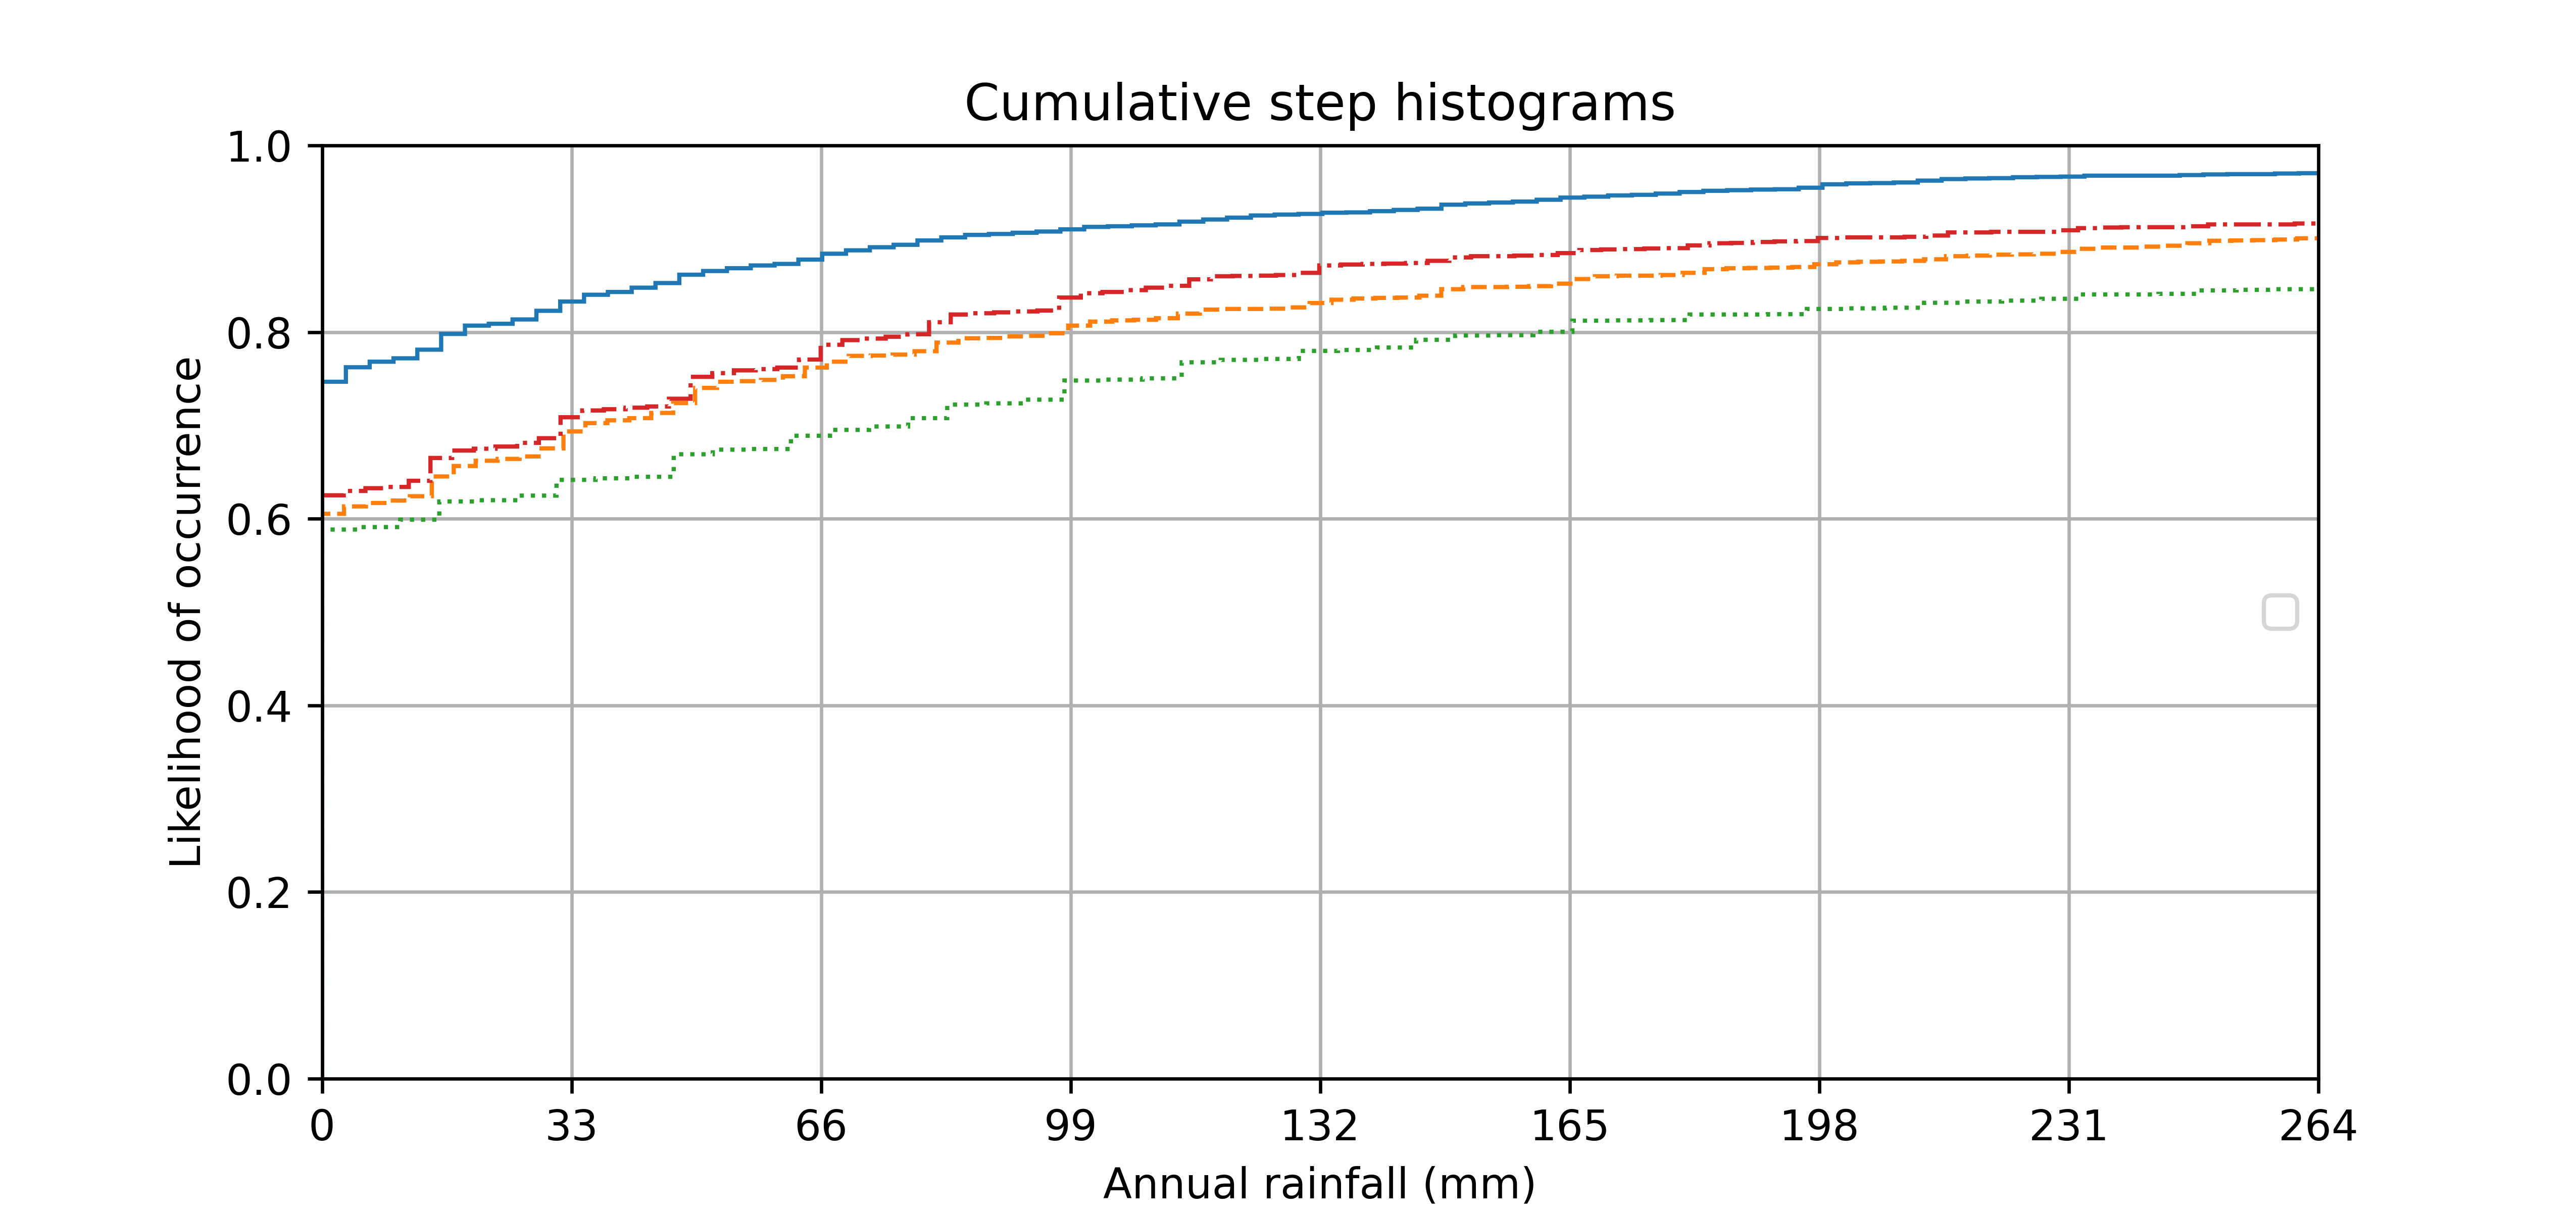

Recreate this plot in Python.
import numpy as np
import matplotlib.pyplot as plt



np.random.seed(19680801)

mu = 200
sigma = 25
n_bins = 100
x = np.random.normal(mu, sigma, size=100)

fig, ax = plt.subplots(figsize=(8.5, 4))
ax.set_xlim([0,165])
ax.set_ylim([0,1])
fileobject = open('18mpquic.txt','r')
str = fileobject.readline()
result = []
while str != "":  # 寻找正确的位置
	if str.__contains__("ms") :
		result.append(float(str[0:-3]))
	elif str.__contains__("µs") :
		str2 = str[0:len(str)-3]
		result.append(float(float(str[0:-3]))/1000.0)
	else :
		result.append(float(float(str[0:-2])) * 1000.0)
	str = fileobject.readline()


# plot the cumulative histogram
n, bins, patches = ax.hist(result, 700, density=True, histtype='step',
                           cumulative=True)

fileobject = open('36mpquic.txt','r')
str = fileobject.readline()
result = []
while str != "":  # 寻找正确的位置
	if str.__contains__("ms") :
		result.append(float(str[0:-3]))
	elif str.__contains__("µs") :
		str2 = str[0:len(str)-3]
		result.append(float(float(str[0:-3]))/1000.0)
	else :
		result.append(float(float(str[0:-2])) * 1000.0)
	str = fileobject.readline()

n, bins, patches = ax.hist(result, 1500, linestyle='--',density=True, histtype='step',
                           cumulative=True, linewidth=1)

fileobject = open('36mptcp.txt','r')
str = fileobject.readline()
result = []
while str != "":  # 寻找正确的位置
	if str.__contains__("ms") :
		result.append(float(str[0:-3]))
	elif str.__contains__("µs") :
		str2 = str[0:len(str)-3]
		result.append(float(float(str[0:-3]))/1000.0)
	else :
		result.append(float(float(str[0:-2])) * 1000.0)
	str = fileobject.readline()

n, bins, patches = ax.hist(result, 1500, linestyle=':',density=True, histtype='step',
                           cumulative=True, linewidth=1)

fileobject = open('18mptcp.txt','r')
str = fileobject.readline()
result = []
while str != "":  # 寻找正确的位置
	if str.__contains__("ms") :
		result.append(float(str[0:-3]))
	elif str.__contains__("µs") :
		str2 = str[0:len(str)-3]
		result.append(float(float(str[0:-3]))/1000.0)
	else :
		result.append(float(float(str[0:-2])) * 1000.0)
	str = fileobject.readline()

n, bins, patches = ax.hist(result, 1500, linestyle='-.',density=True, histtype='step',
                           cumulative=True, linewidth=1)


# tidy up the figure
ax.grid(True)
ax.legend(loc='right')
ax.set_title('Cumulative step histograms')
ax.set_xlabel('Annual rainfall (mm)')
ax.set_ylabel('Likelihood of occurrence')
plt.xticks(np.arange(0,265,33))
plt.savefig('cdf.png', transparent=True,dpi = 600)
plt.show()